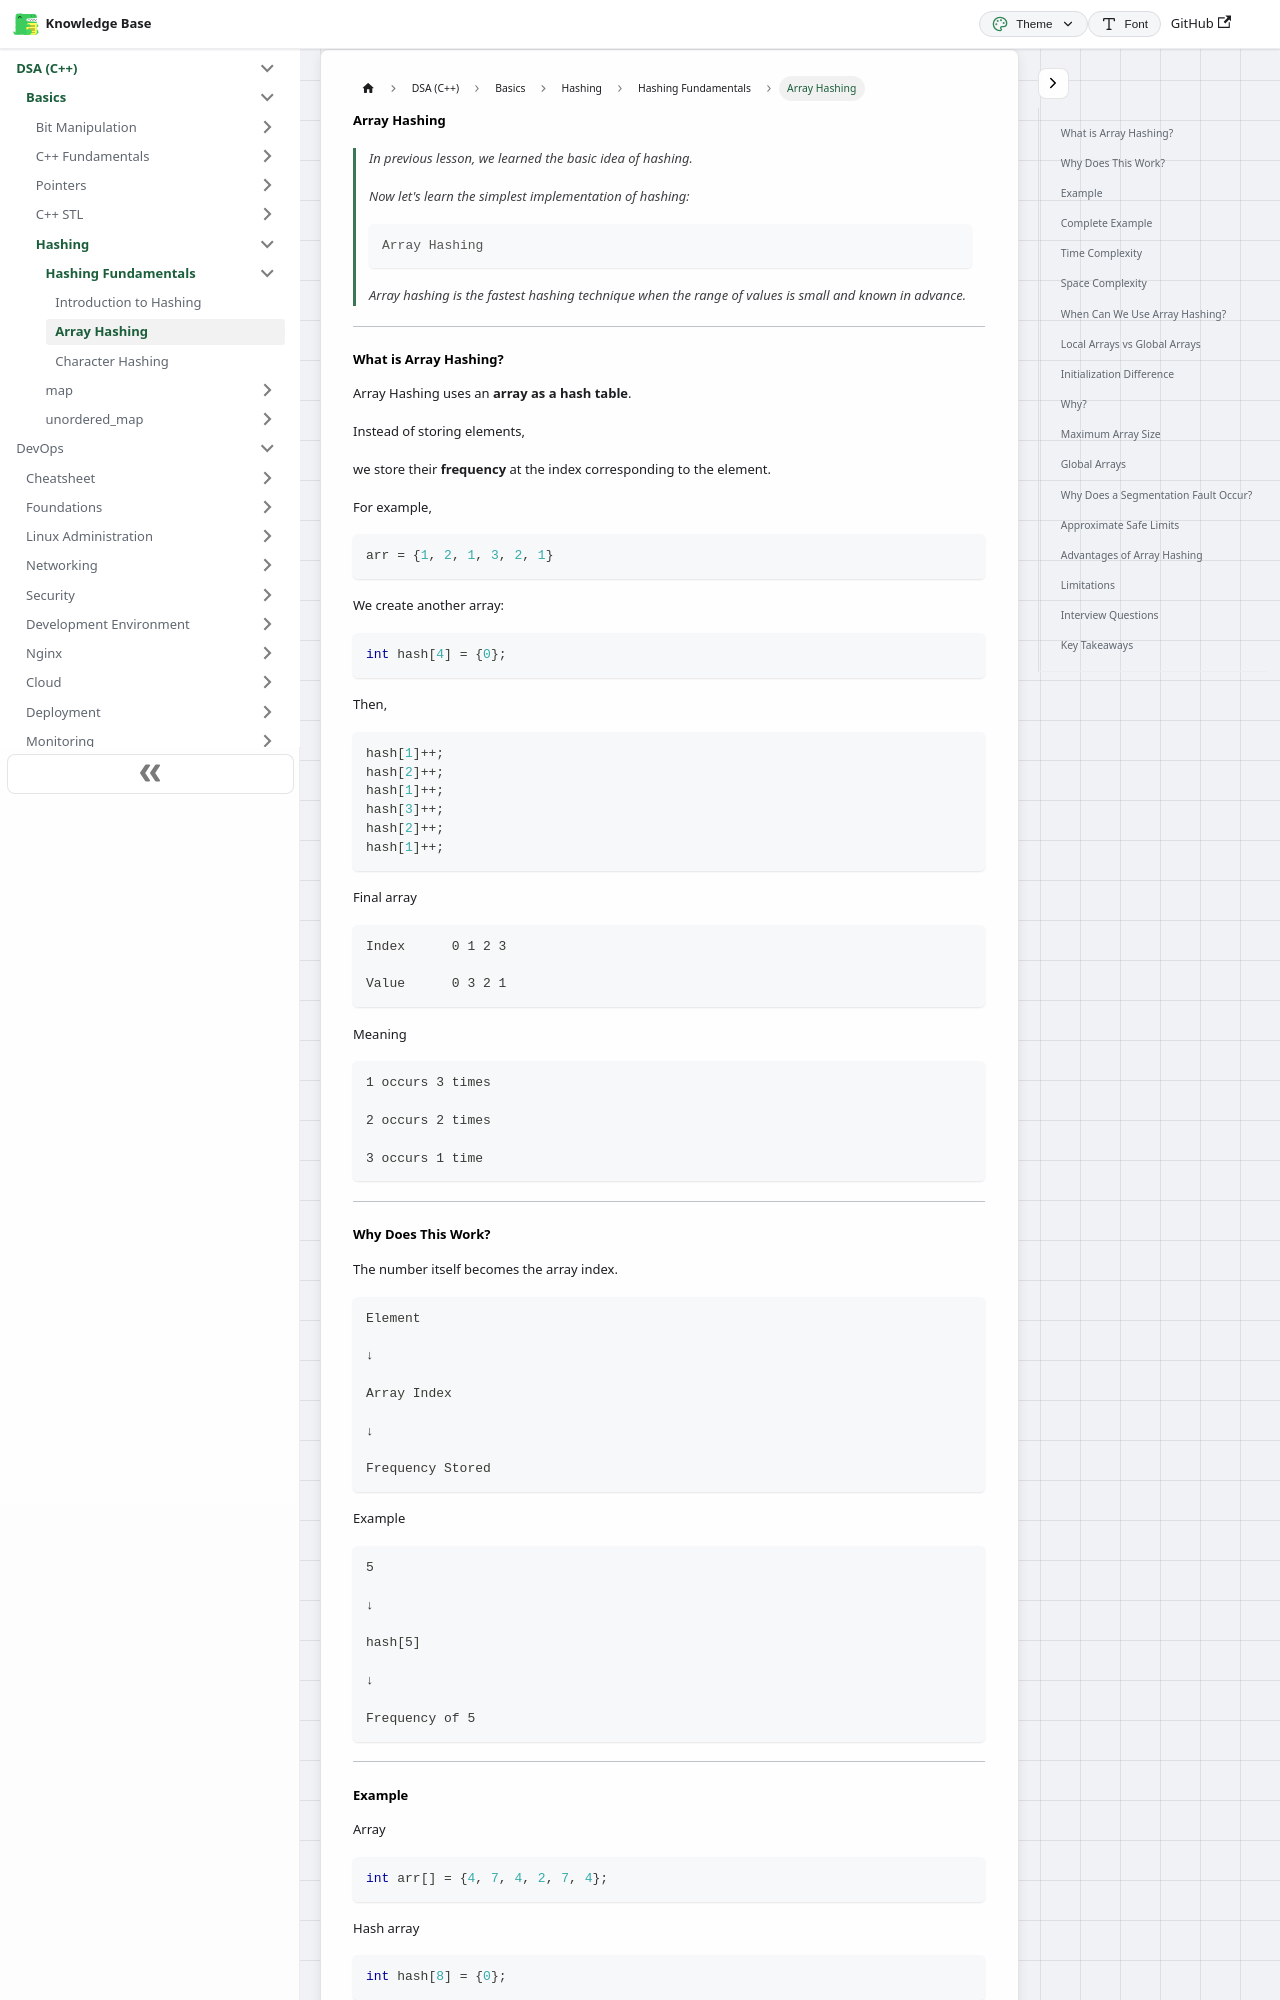

repository: codingsapienss/notes · page: docs/dsa/Basics/hashing/hashing fundamentals/part2.html · generator: docusaurus

# Array Hashing

> In previous lesson, we learned the basic idea of hashing.
>
> Now let's learn the simplest implementation of hashing:
>
> ```text
> Array Hashing
> ```
>
> Array hashing is the fastest hashing technique when the range of values is small and known in advance.

---

### What is Array Hashing?

Array Hashing uses an **array as a hash table**.

Instead of storing elements,

we store their **frequency** at the index corresponding to the element.

For example,

```cpp
arr = {1, 2, 1, 3, 2, 1}
```

We create another array:

```cpp
int hash[4] = {0};
```

Then,

```cpp
hash[1]++;
hash[2]++;
hash[1]++;
hash[3]++;
hash[2]++;
hash[1]++;
```

Final array

```text
Index      0 1 2 3

Value      0 3 2 1
```

Meaning

```text
1 occurs 3 times

2 occurs 2 times

3 occurs 1 time
```

---

### Why Does This Work?

The number itself becomes the array index.

```text
Element

↓

Array Index

↓

Frequency Stored
```

Example

```text
5

↓

hash[5]

↓

Frequency of 5
```

---
